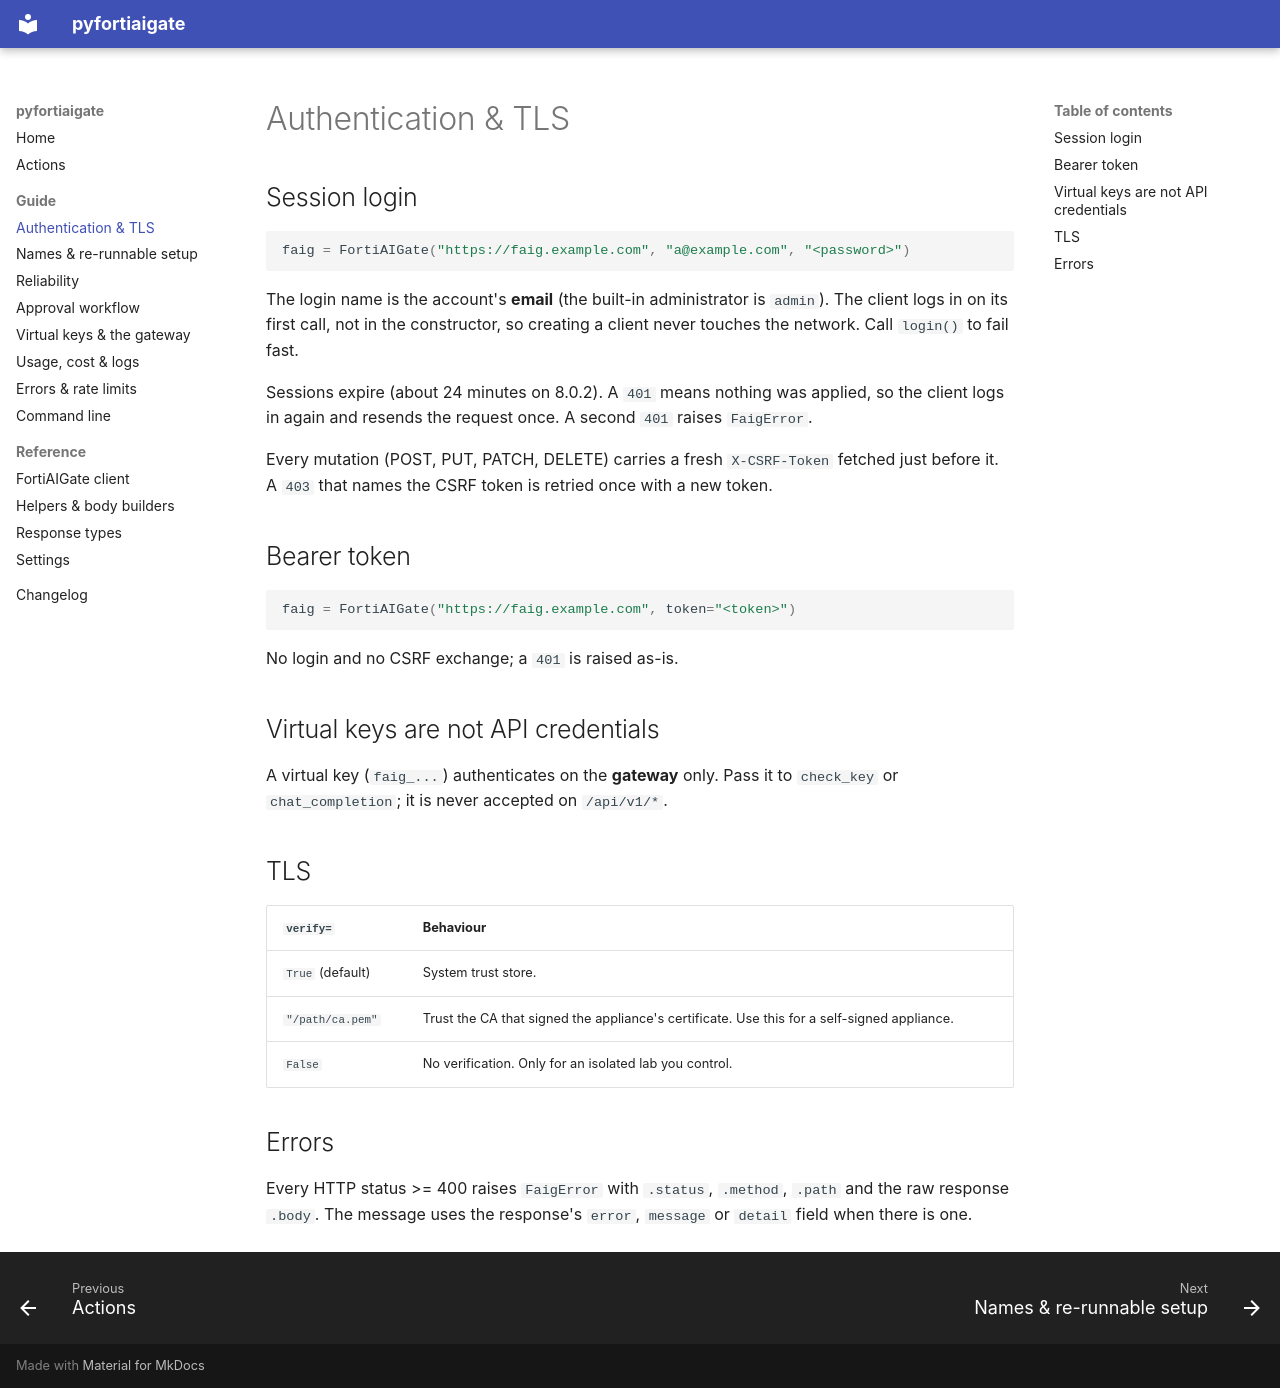

repository: ftnt-dspille/pyfortiaigate · page: guide/auth/index.html · generator: mkdocs

# Authentication & TLS

## Session login

```python
faig = FortiAIGate("https://faig.example.com", "a@example.com", "<password>")
```

The login name is the account's **email** (the built-in administrator is
`admin`). The client logs in on its first call, not in the constructor, so
creating a client never touches the network. Call `login()` to fail fast.

Sessions expire (about 24 minutes on 8.0.2). A `401` means nothing was applied,
so the client logs in again and resends the request once. A second `401` raises
`FaigError`.

Every mutation (POST, PUT, PATCH, DELETE) carries a fresh `X-CSRF-Token`
fetched just before it. A `403` that names the CSRF token is retried once with
a new token.

## Bearer token

```python
faig = FortiAIGate("https://faig.example.com", token="<token>")
```

No login and no CSRF exchange; a `401` is raised as-is.

## Virtual keys are not API credentials

A virtual key (`faig_...`) authenticates on the **gateway** only. Pass it to
`check_key` or `chat_completion`; it is never accepted on `/api/v1/*`.

## TLS

| `verify=` | Behaviour |
|---|---|
| `True` (default) | System trust store. |
| `"/path/ca.pem"` | Trust the CA that signed the appliance's certificate. Use this for a self-signed appliance. |
| `False` | No verification. Only for an isolated lab you control. |

## Errors

Every HTTP status >= 400 raises `FaigError` with `.status`, `.method`, `.path`
and the raw response `.body`. The message uses the response's `error`,
`message` or `detail` field when there is one.
